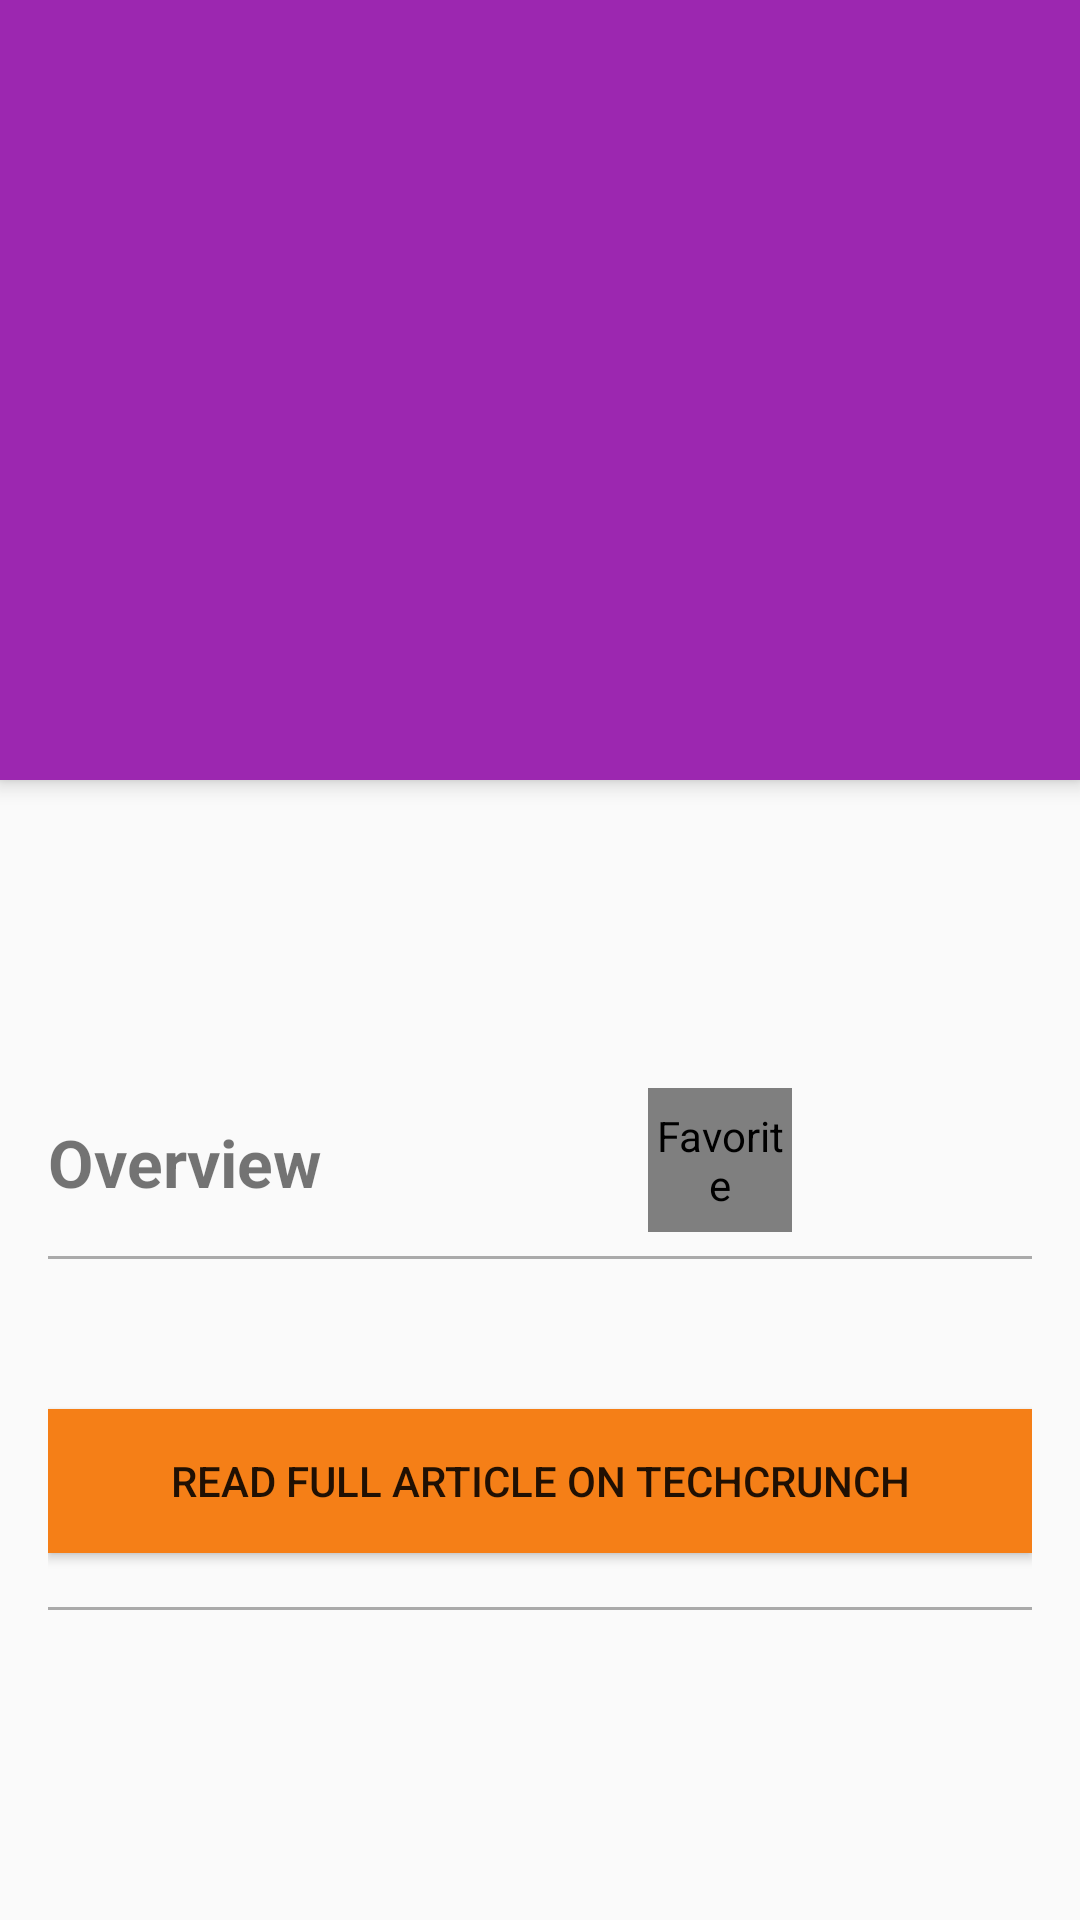

Write the Android layout XML for this screen, with the resource values it uses.
<!-- AndroidManifest.xml: application theme AppTheme -->
<!-- res/layout/activity_detail.xml -->
<?xml version="1.0" encoding="utf-8"?>
<android.support.design.widget.CoordinatorLayout
    xmlns:android="http://schemas.android.com/apk/res/android"
    xmlns:app="http://schemas.android.com/apk/res-auto"
    xmlns:tools="http://schemas.android.com/tools"
    xmlns:ads="http://schemas.android.com/apk/res-auto"
    android:layout_width="match_parent"
    android:layout_height="match_parent">

    <android.support.design.widget.AppBarLayout
        android:id="@+id/appbar_detail"
        android:layout_width="match_parent"
        android:layout_height="wrap_content">


        <RelativeLayout
            xmlns:android="http://schemas.android.com/apk/res/android"
            android:layout_width="match_parent"
            android:layout_height="wrap_content">

            <ImageView
                android:id="@+id/news_image_detail"
                android:layout_width="match_parent"
                android:contentDescription="@string/article_image"
                android:layout_height="260dp"
                android:scaleType="centerCrop"/>

            <android.support.v7.widget.Toolbar
                android:id="@+id/toolbar_detail"
                android:layout_width="match_parent"
                android:layout_height="?attr/actionBarSize"
                android:fitsSystemWindows="true"
                app:popupTheme="@style/ThemeOverlay.AppCompat.Light"
                app:titleTextColor="@android:color/black"/>


        </RelativeLayout>
    </android.support.design.widget.AppBarLayout>

    <android.support.v4.widget.NestedScrollView

        android:layout_width="match_parent"
        android:layout_height="match_parent"
        app:layout_behavior="@string/appbar_scrolling_view_behavior">


        <LinearLayout
            android:id="@+id/root_view"
            android:layout_width="match_parent"
            android:layout_height="match_parent"
            android:orientation="vertical"
            android:padding="16dp"
            app:layout_behavior="@string/appbar_scrolling_view_behavior">


            <TextView
                android:id="@+id/news_title_detail"
                style="?android:attr/textAppearanceLarge"
                android:layout_width="wrap_content"
                android:layout_height="wrap_content"
                android:textSize="24sp"
                tools:text="@string/sample_title"/>

            <TextView
                android:id="@+id/news_author_detail"
                style="?android:attr/textAppearanceMedium"
                android:layout_width="wrap_content"
                android:layout_height="wrap_content"
                android:layout_marginTop="15dp"
                tools:text="@string/sample_author"/>


            <RelativeLayout
                android:layout_width="match_parent"
                android:layout_height="wrap_content"
                android:layout_marginTop="15dp">

                <TextView
                    android:id="@+id/label_overview"
                    android:layout_width="wrap_content"
                    android:layout_height="wrap_content"
                    android:layout_marginTop="10dp"
                    android:text="@string/overview"
                    android:textSize="22sp"
                    android:textStyle="bold"/>


                <ImageButton
                    android:id="@+id/share_button"
                    style="?android:attr/borderlessButtonStyle"
                    android:contentDescription="@string/share"
                    android:layout_width="48dp"
                    android:layout_height="48dp"
                    android:layout_alignParentRight="true"
                    android:layout_alignParentEnd="true"
                    android:layout_marginRight="16dp"
                    android:layout_marginEnd="16dp"
                    android:src="@drawable/ic_share_black_24dp"
                    android:tint="@color/button_grey"/>

                <com.like.LikeButton
                    android:id="@+id/heart_button"
                    android:layout_width="48dp"
                    android:contentDescription="@string/favorite"
                    android:layout_height="48dp"
                    android:layout_marginRight="16dp"
                    android:layout_marginEnd="16dp"
                    android:layout_toLeftOf="@id/share_button"
                    android:layout_toStartOf="@id/share_button"
                    app:icon_size="24dp"
                    app:icon_type="heart"/>

            </RelativeLayout>

            <View
                android:layout_width="match_parent"
                android:layout_height="1dp"
                android:layout_marginTop="8dp"
                android:background="@android:color/darker_gray"/>

            <TextView
                android:id="@+id/news_description_detail"
                android:layout_width="wrap_content"
                android:layout_height="wrap_content"
                android:layout_marginTop="8dp"
                android:lineSpacingExtra="5dp"
                android:textColor="@android:color/black"
                android:textSize="20sp"
                tools:text="@string/sample_overview"/>


            <Button
                android:id="@+id/btn_open_article"
                android:layout_width="match_parent"
                android:layout_height="wrap_content"
                android:layout_marginBottom="10dp"
                android:layout_marginTop="15dp"
                android:background="@color/colorAccent"
                android:padding="10dp"
                android:text="@string/btn_text"/>

            <View
                android:layout_width="match_parent"
                android:layout_height="1dp"
                android:layout_marginTop="8dp"
                android:background="@android:color/darker_gray"/>


        </LinearLayout>


    </android.support.v4.widget.NestedScrollView>


</android.support.design.widget.CoordinatorLayout>
<!-- resources referenced by this layout -->
<resources>
  <color name="colorAccent">#f57f17</color>
  <string name="article_image">Article Image</string>
  <string name="btn_text">Read full article on TechCrunch</string>
  <string name="favorite">Favorite</string>
  <string name="overview">Overview</string>
  <string name="sample_author">By Anshdeep Singh</string>
  <string name="sample_overview">Startups participating in the Startup Battlefield have all been hand-picked to participate in our highly competitive startup competition. They all presented..</string>
  <string name="sample_title">Google IO leaves everyone in shock</string>
  <string name="share">Share</string>
  <style name="AppTheme" parent="Theme.AppCompat.Light.NoActionBar">
          
          <item name="colorPrimary">@color/colorPrimary</item>
          <item name="colorPrimaryDark">@color/colorPrimaryDark</item>
          <item name="colorAccent">@color/colorAccent</item>
          <item name="windowActionModeOverlay">true</item>
          <item name="drawerArrowStyle">@style/DrawerArrowStyle</item>
          <item name="android:windowTranslucentStatus">true</item>
      </style>
  <color name="colorPrimary">#9c27b0</color>
  <color name="colorPrimaryDark">#6a0080</color>
  <style name="DrawerArrowStyle" parent="@style/Widget.AppCompat.DrawerArrowToggle">
          <item name="spinBars">true</item>
          <item name="color">@android:color/white</item>
      </style>
</resources>
